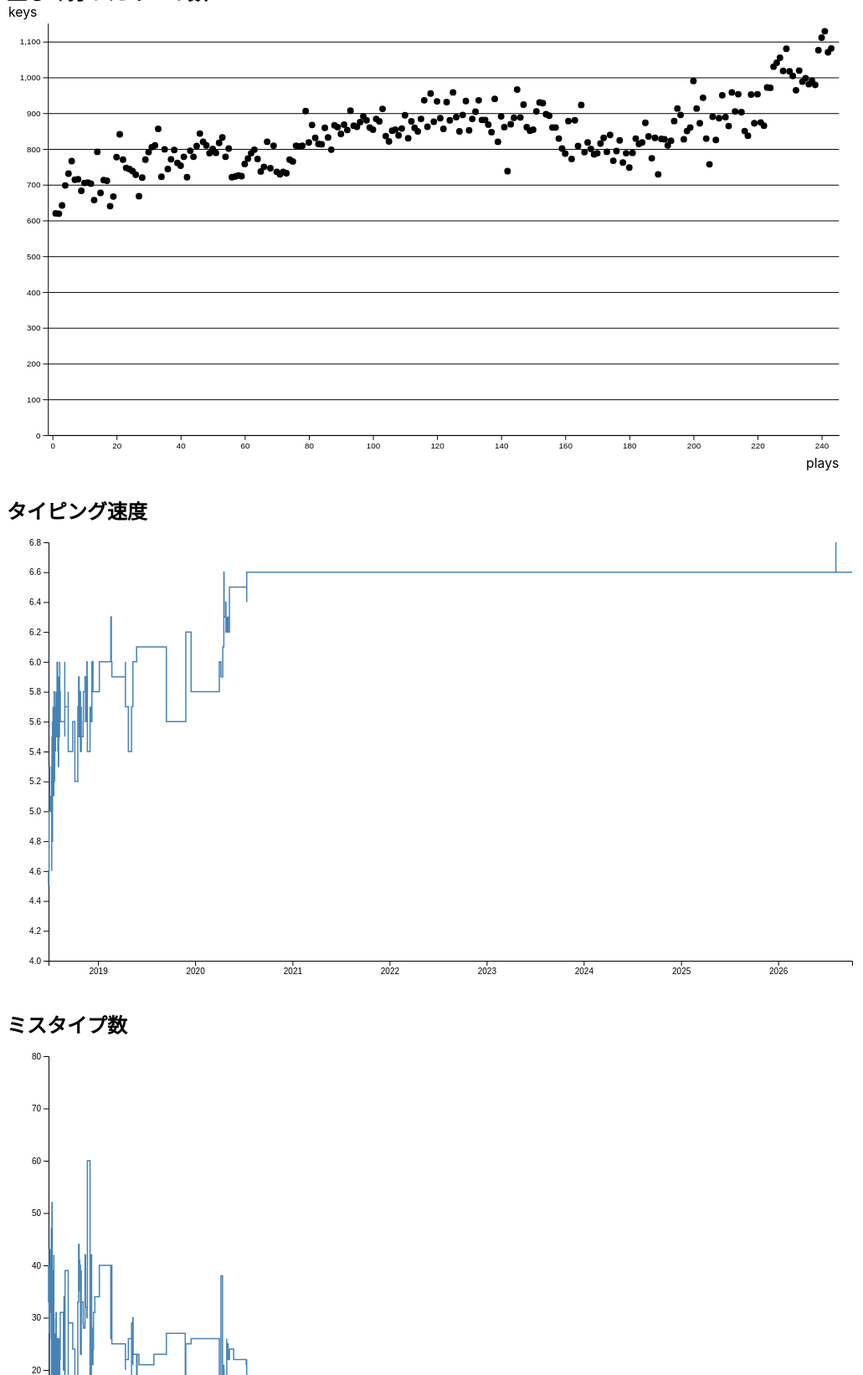
D3 v7 page, settled after 480 driven frames (8 s of simulated time); the page loaded 1 data file(s).


// ── js/chart.js
// chart.js
// Shared scatter-plot rendering module.
// Each graph script only needs to call scatter({...}) with its config.

const parseTime = d3.timeParse("%Y%m%d");
const formatDate = d3.timeFormat("%Y/%m/%d");

/* Fetch and parse the CSV once; every chart shares this promise. The
   resulting rows are shared across consumers, so nobody may mutate them.
   Exported so non-chart views (see latest.js) reuse the same fetch. */
export const scores = d3.csv("./data/score.csv").then((rows) =>
    rows.map((d, i) => ({
        ...d,
        date: parseTime(d.date),
        index: i + 1, // CSV line number minus the header line
    }))
);

/**
 * Render a scatter plot with x-axis zoom/pan and hover tooltips.
 *
 * config = {
 *   selector: ".keys",                 // container div; also used for the clipPath id
 *   value:    (d) => +d.keys,          // CSV row -> y value
 *   yDomain:  (values) => [lo, hi],    // y values -> y domain
 *   format:   d3.format("d"),          // y value -> tooltip label
 *   xLabel:   "plays",                 // optional x-axis label
 *   yUnit:    "keys"                   // optional y-axis unit label,
 *                                      // also shown in the tooltip
 * }
 */
export function scatter(config) {
    const margin = {top: 20, right: 20, bottom: 45, left: 50},
          width = 960,
          height = 500;

    /* axis */
    const x = d3.scaleLinear().range([0, width]);
    const y = d3.scaleLinear().range([height, 0]);

    // Keep only integer ticks so zooming never shows fractional indices
    const xAxis = (scale) => d3.axisBottom(scale)
        .tickValues(scale.ticks().filter(Number.isInteger))
        .tickFormat(d3.format("d"))
        .tickSizeOuter(0);

    // x scale reflecting the current zoom transform
    let zx = x;

    /* Generate svg. A viewBox (instead of fixed width/height) lets CSS
       scale the chart down to the container width on narrow screens;
       all internal coordinates stay in viewBox user units, so zoom and
       tooltip math is unaffected. */
    const svgRoot = d3.select(config.selector).append("svg")
                .attr("class", "chart-svg")
                .attr("viewBox", "0 0 " + (width + margin.left + margin.right) +
                      " " + (height + margin.top + margin.bottom));
    const svg = svgRoot.append("g")
                .attr("transform",
                      "translate(" + margin.left + "," + margin.top + ")");

    // Clip dots to the plot area so panning doesn't spill over the axes
    const clipId = "clip-" + config.selector.replace(/^\./, "");
    svg.append("defs").append("clipPath")
        .attr("id", clipId)
        .append("rect")
        .attr("width", width)
        .attr("height", height);

    // Gridline layer sits before the plot group so dots draw on top
    const gridG = svg.append("g")
        .attr("class", "grid");

    const plot = svg.append("g")
        .attr("clip-path", "url(#" + clipId + ")");

    scores.then(function (rows) {

        /* Derive this chart's records without mutating the shared rows */
        const data = rows.map((d) => ({...d, value: config.value(d)}));

        /* Scale the range of the data, padded slightly beyond the
           extremes so dots on the edges aren't clipped by the plot area */
        const [minIndex, maxIndex] = d3.extent(data, (d) => d.index);
        const xPad = (maxIndex - minIndex) * 0.01;
        x.domain([minIndex - xPad, maxIndex + xPad]);
        const [yMin, yMax] = config.yDomain(data.map((d) => d.value));
        y.domain([yMin, yMax + (yMax - yMin) * 0.02]);

        // Horizontal gridlines; y never zooms, so drawing once is enough
        gridG.call(d3.axisLeft(y).tickSize(-width).tickFormat(() => ""));
        gridG.select(".domain").remove();

        // Add the X Axis
        const xAxisG = svg.append("g")
            .attr("class", "axis")
            .attr("transform", "translate(0," + height + ")")
            .call(xAxis(x));

        // Add the Y Axis
        svg.append("g")
            .attr("class", "axis")
            .call(d3.axisLeft(y).tickSizeOuter(0));

        /* Axis labels: the x label sits below the tick labels at the
           right edge, the y unit sits above the tick label column */
        if (config.xLabel) {
            svg.append("text")
                .attr("class", "axis-label")
                .attr("text-anchor", "end")
                .attr("x", width)
                .attr("y", height + 40)
                .text(config.xLabel);
        }
        if (config.yUnit) {
            // Start-anchored at the SVG's left edge so long units
            // ("keys/sec") aren't clipped by the left margin
            svg.append("text")
                .attr("class", "axis-label")
                .attr("text-anchor", "start")
                .attr("x", -margin.left + 2)
                .attr("y", -8)
                .text(config.yUnit);
        }

        /* Draw the dots */
        const dots = plot.selectAll("circle.dot")
            .data(data)
            .join("circle")
            .attr("class", "dot")
            .attr("r", 4)
            .attr("cx", (d) => x(d.index))
            .attr("cy", (d) => y(d.value));

        /* Tooltip (drawn inside the SVG so it scales with the viewBox
           and never escapes the chart card) */
        const tooltip = svg.append("g")
            .attr("class", "tooltip")
            .style("display", "none");
        const tooltipRect = tooltip.append("rect")
            .attr("rx", 4);
        const tooltipDate = tooltip.append("text").attr("class", "tooltip-text");
        const tooltipIndex = tooltip.append("text").attr("class", "tooltip-text");
        const tooltipValue = tooltip.append("text").attr("class", "tooltip-text tooltip-value");

        /* The pointer only has to line up with a dot horizontally: the
           nearest dot on the x axis wins, whatever the pointer's y.
           Same approach as d3's "Line with Tooltip" example. */
        const indexes = data.map((d) => d.index);
        let pointer = null; // last pointer position in plot coordinates

        function hideTooltip() {
            tooltip.style("display", "none");
            dots.classed("is-active", false);
        }

        function showTooltip(d) {
            tooltipDate.text(formatDate(d.date));
            tooltipIndex.text("No. " + d.index);
            tooltipValue.text(config.format(d.value) +
                (config.yUnit ? " (" + config.yUnit + ")" : ""));
            tooltip.style("display", null);
            dots.classed("is-active", (p) => p === d);

            // Size the background to the widest of the three lines
            const dateBox = tooltipDate.node().getBBox();
            const indexBox = tooltipIndex.node().getBBox();
            const valueBox = tooltipValue.node().getBBox();
            const lineHeight = 16, padX = 8, padY = 6;
            const boxW = Math.max(dateBox.width, indexBox.width, valueBox.width) + padX * 2;
            const boxH = lineHeight * 3 + padY * 2;

            tooltipDate.attr("x", padX).attr("y", padY + lineHeight - 4);
            tooltipIndex.attr("x", padX).attr("y", padY + lineHeight * 2 - 4);
            tooltipValue.attr("x", padX).attr("y", padY + lineHeight * 3 - 4);
            tooltipRect.attr("width", boxW).attr("height", boxH);

            // Place above the dot, clamped into the plot area
            const cx = zx(d.index), cy = y(d.value);
            const tx = Math.max(0, Math.min(width - boxW, cx - boxW / 2));
            let ty = cy - boxH - 10;
            if (ty < 0) ty = cy + 10; // flip below near the top edge
            tooltip.attr("transform", "translate(" + tx + "," + ty + ")");
        }

        // Re-run for the current pointer; also called after zoom/pan so
        // the tooltip follows the dot that moved under the cursor
        function updateTooltip() {
            if (!pointer) return hideTooltip();
            const [mx, my] = pointer;
            // Ignore the margins, where the axes live
            if (mx < 0 || mx > width || my < 0 || my > height) return hideTooltip();
            showTooltip(data[d3.bisectCenter(indexes, zx.invert(mx))]);
        }

        svgRoot
            .on("pointerenter pointermove", function (event) {
                pointer = d3.pointer(event, svg.node());
                updateTooltip();
            })
            .on("pointerleave", function () {
                pointer = null;
                updateTooltip();
            });

        /* Zoom & pan (x-axis only) */
        const zoom = d3.zoom()
            .scaleExtent([1, 50])
            .extent([[0, 0], [width, height]])
            .translateExtent([[0, 0], [width, height]])
            .filter((event) => {
                // Zoom on modifier + wheel only, so plain wheel still
                // scrolls the page. Drag-to-pan needs no modifier.
                if (event.type === "wheel") return event.ctrlKey || event.metaKey;
                return !event.button;
            })
            .on("zoom", (event) => {
                zx = event.transform.rescaleX(x);
                xAxisG.call(xAxis(zx));
                dots.attr("cx", (d) => zx(d.index));
                updateTooltip();
            });

        svgRoot.call(zoom);

        // Replace d3's default dblclick behavior (zoom in) with a reset
        svgRoot.on("dblclick.zoom", function () {
            svgRoot.transition().duration(250)
                .call(zoom.transform, d3.zoomIdentity);
        });
    });
}

// ── js/keys.js
// keys.js
// Render the correctly-typed key count graph.

import { scatter } from "./chart.js";

scatter({
    selector: ".keys",
    value: (d) => +d.keys,
    yDomain: (values) => [0, d3.max(values)],
    format: d3.format("d"),
    xLabel: "plays",
    yUnit: "keys"
});

// ── js/latest.js
// latest.js
// Fill the latest-record banner with the most recent play.

import { scores } from "./chart.js";

const formatDate = d3.timeFormat("%Y/%m/%d");

/* id -> how to render that field of the row */
const fields = {
    "latest-keys": (d) => d3.format("d")(+d.keys),
    "latest-speed": (d) => d3.format(".1f")(+d.speed),
    "latest-miss": (d) => d3.format("d")(+d.miss),
};

scores.then((rows) => {
    // The CSV is append-only in play order, so the last row is the latest
    const latest = rows[rows.length - 1];
    if (!latest) return;

    for (const [id, format] of Object.entries(fields)) {
        document.getElementById(id).textContent = format(latest);
    }
    document.getElementById("latest-meta").textContent =
        formatDate(latest.date) + " (No. " + latest.index + ")";
});

// ── js/miss.js
// miss.js
// ミスタイプ数のグラフを表示

(function () {
    'use strict';

    const parseTime = d3.timeParse("%Y%m%d");

    const margin = {top: 20, right: 20, bottom: 30, left: 50},
          width = 960,
          height = 500;

    /* axis */
    const x = d3.scaleTime().range([0, width]);
    const y = d3.scaleLinear().range([height, 0]);

    /* line */
    const line = d3.line()
        .x(function(d) { return x(d.date); })
        .y(function(d) { return y(d.miss); })
        .curve(d3.curveStepBefore); // Step(始点)

    /* Generate svg */
    const svg = d3.select(".miss").append("svg")
                .attr("width", width + margin.left + margin.right)
                .attr("height", height + margin.top + margin.bottom)
                .append("g")
                .attr("transform",
                      "translate(" + margin.left + "," + margin.top + ")");

    // Load the data
    d3.csv("./data/score.csv").then(function(data) {
        /* format the data */
        data.forEach(function(d) {
            d.date = parseTime(d.date);
            d.miss = +d.miss;
        });

        /* Scale the range of the data */
        /* y.domain: [ymin, ymax] */
        x.domain(d3.extent(data, function(d) { return d.date; }));
        y.domain([0, d3.max(data, function(d) { return d.miss + 20; })]);

        // Add the X Axis
        svg.append("g")
            .attr("transform", "translate(0," + height + ")")
            .call(d3.axisBottom(x));

        // Add the Y Axis
        svg.append("g")
            .call(d3.axisLeft(y));

        /* Draw the line */
        svg.append("path")
            .datum(data)
            .attr("class", "line")
            .attr("d", line);
    });
})();

// ── js/speed.js
// speed.js
// タイピング速度のグラフを表示

(function () {
    'use strict';

    const parseTime = d3.timeParse("%Y%m%d");

    const margin = {top: 20, right: 20, bottom: 30, left: 50},
          width = 960,
          height = 500;

    /* axis */
    const x = d3.scaleTime().range([0, width]);
    const y = d3.scaleLinear().range([height, 0]);

    /* line */
    const line = d3.line()
        .x(function(d) { return x(d.date); })
        .y(function(d) { return y(d.speed); })
        .curve(d3.curveStepBefore);

    /* Generate svg */
    const svg = d3.select(".speed").append("svg")
                .attr("width", width + margin.left + margin.right)
                .attr("height", height + margin.top + margin.bottom)
                .append("g")
                .attr("transform",
                      "translate(" + margin.left + "," + margin.top + ")");

    // Load the data
    d3.csv("./data/score.csv").then(function(data) {

        /* format the data */
        data.forEach(function(d) {
            d.date = parseTime(d.date);
            d.speed = +d.speed;
        });

        /* Scale the range of the data */
        /* y.domain: [ymin, ymax] */
        x.domain(d3.extent(data, function(d) { return d.date; }));
        y.domain([4.0, d3.max(data, function(d) { return d.speed; })]);

        // Add the X Axis
        svg.append("g")
            .attr("transform", "translate(0," + height + ")")
            .call(d3.axisBottom(x));

        // Add the Y Axis
        svg.append("g")
            .call(d3.axisLeft(y));

        /* Draw the line */
        svg.append("path")
            .datum(data)
            .attr("class", "line")
            .attr("d", line);
    });
})();


### data: data/score.csv
date, keys, speed, miss
20180629, 620, 4.5, 40
20180701, 619, 4.6, 33
20180701, 642, 4.7, 27
20180703, 698, 5.0, 31
20180703, 731, 5.1, 28
20180703, 766, 5.3, 19
20180704, 714, 5.1, 43
20180704, 715, 5.1, 26
20180705, 683, 5.0, 42
20180709, 705, 5.1, 31
20180709, 706, 5.1, 32
20180709, 703, 5.0, 32
20180710, 657, 5.0, 47
20180710, 792, 5.3, 13
20180711, 677, 5.0, 38
20180711, 713, 5.0, 24
20180711, 711, 5.2, 35
20180711, 640, 4.6, 26
20180711, 667, 4.7, 18
20180712, 777, 5.2, 31
20180712, 841, 5.4, 24
20180712, 770, 5.5, 20
20180713, 747, 5.1, 52
20180713, 744, 5.1, 26
20180713, 738, 5.3, 26
20180713, 728, 5.2, 22
20180714, 668, 4.8, 35
20180714, 720, 5.2, 37
20180714, 770, 5.2, 32
20180714, 791, 5.1, 4
20180714, 805, 5.4, 25
20180714, 810, 5.4, 21
20180714, 856, 5.6, 17
20180714, 722, 5.1, 31
20180715, 799, 5.3, 26
20180715, 744, 5.3, 23
20180715, 771, 5.5, 28
20180715, 797, 5.3, 22
20180716, 761, 5.3, 24
20180716, 753, 5.4, 30
20180716, 778, 5.3, 35
20180716, 721, 5.2, 36
20180716, 795, 5.4, 24
20180716, 778, 5.4, 28
20180716, 808, 5.6, 30
20180716, 843, 5.7, 25
20180716, 820, 5.6, 33
20180716, 810, 5.5, 21
20180717, 788, 5.6, 35
20180717, 800, 5.5, 30
20180717, 789, 5.4, 21
20180717, 817, 5.5, 21
20180717, 832, 5.6, 19
20180717, 778, 5.3, 34
20180717, 801, 5.6, 38
20180718, 721, 5.3, 39
20180718, 723, 5.2, 28
20180718, 726, 5.1, 32
20180718, 724, 5.2, 28
20180719, 758, 5.5, 32
... 183 more rows